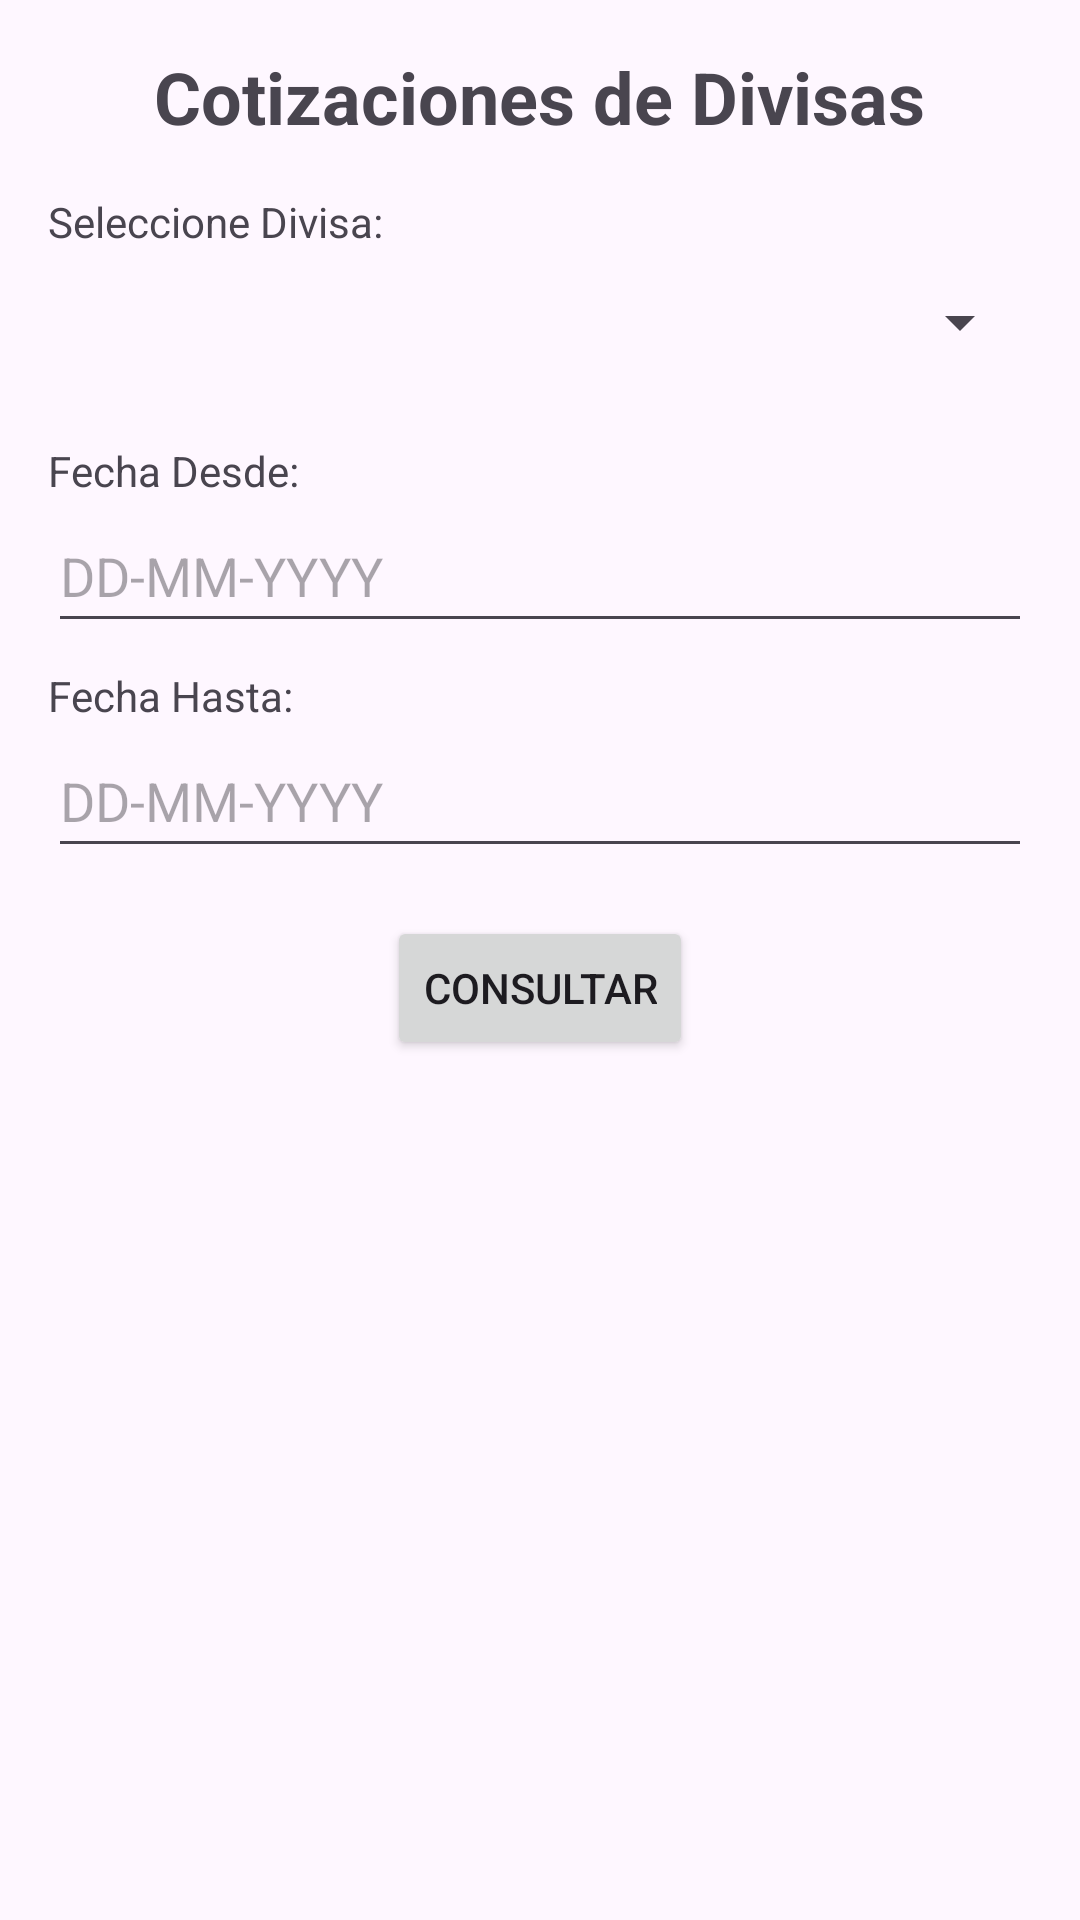

Write the Android layout XML for this screen, with the resource values it uses.
<!-- AndroidManifest.xml: application theme Theme.AyudaFinanzas -->
<!-- res/layout/activity_estadisticas_cambiarias.xml -->
<?xml version="1.0" encoding="utf-8"?>
<androidx.constraintlayout.widget.ConstraintLayout xmlns:android="http://schemas.android.com/apk/res/android"
    xmlns:app="http://schemas.android.com/apk/res-auto"
    xmlns:tools="http://schemas.android.com/tools"
    android:id="@+id/main" 
    android:layout_width="match_parent"
    android:layout_height="match_parent"
    tools:context=".EstadisticasCambiariasActivity">

    <LinearLayout
        android:layout_width="match_parent"
        android:layout_height="match_parent"
        android:orientation="vertical"
        android:padding="16dp"
        app:layout_constraintBottom_toBottomOf="parent"
        app:layout_constraintEnd_toEndOf="parent"
        app:layout_constraintStart_toStartOf="parent"
        app:layout_constraintTop_toTopOf="parent">

        <TextView
            android:id="@+id/textViewTitle"
            android:layout_width="wrap_content"
            android:layout_height="wrap_content"
            android:text="Cotizaciones de Divisas"
            android:textSize="24sp"
            android:textStyle="bold"
            android:layout_gravity="center_horizontal"
            android:layout_marginBottom="16dp" />

        <TextView
            android:layout_width="wrap_content"
            android:layout_height="wrap_content"
            android:text="Seleccione Divisa:" />

        <Spinner
            android:id="@+id/spinnerDivisas"
            android:layout_width="match_parent"
            android:layout_height="wrap_content"
            android:minHeight="48dp"
            android:layout_marginBottom="16dp" />

        <TextView
            android:id="@+id/textViewLabelDateFrom"
            android:layout_width="wrap_content"
            android:layout_height="wrap_content"
            android:text="Fecha Desde:" />

        <EditText
            android:id="@+id/editTextDateFrom"
            android:layout_width="match_parent"
            android:layout_height="wrap_content"
            android:hint="DD-MM-YYYY"
            android:inputType="date"
            android:focusable="false"
            android:clickable="true"
            android:minHeight="48dp"
            android:layout_marginBottom="8dp" />

        <TextView
            android:id="@+id/textViewLabelDateTo"
            android:layout_width="wrap_content"
            android:layout_height="wrap_content"
            android:text="Fecha Hasta:" />

        <EditText
            android:id="@+id/editTextDateTo"
            android:layout_width="match_parent"
            android:layout_height="wrap_content"
            android:hint="DD-MM-YYYY"
            android:inputType="date"
            android:focusable="false"
            android:clickable="true"
            android:minHeight="48dp"
            android:layout_marginBottom="16dp" />

        <Button
            android:id="@+id/buttonConsultar"
            android:layout_width="wrap_content"
            android:layout_height="wrap_content"
            android:text="Consultar"
            android:layout_gravity="center_horizontal"
            android:layout_marginBottom="16dp" />

        <TextView
            android:id="@+id/textViewStatus"
            android:layout_width="match_parent"
            android:layout_height="wrap_content"
            android:textColor="@android:color/holo_red_dark"
            android:layout_marginBottom="8dp"
            android:visibility="gone" />

        <androidx.recyclerview.widget.RecyclerView
            android:id="@+id/recyclerViewCotizaciones"
            android:layout_width="match_parent"
            android:layout_height="0dp"
            android:layout_weight="1"
            app:layoutManager="androidx.recyclerview.widget.LinearLayoutManager"
            tools:listitem="@layout/item_cotizacion" />

    </LinearLayout>

</androidx.constraintlayout.widget.ConstraintLayout>
<!-- res/layout/item_cotizacion.xml (included above) -->
<?xml version="1.0" encoding="utf-8"?>
<LinearLayout xmlns:android="http://schemas.android.com/apk/res/android"
    android:layout_width="match_parent"
    android:layout_height="wrap_content"
    android:orientation="horizontal"
    android:padding="8dp">

    <TextView
        android:id="@+id/textViewFecha"
        android:layout_width="0dp"
        android:layout_height="wrap_content"
        android:layout_weight="1"
        android:text="Fecha" />

    <TextView
        android:id="@+id/textViewDescripcion"
        android:layout_width="0dp"
        android:layout_height="wrap_content"
        android:layout_weight="2"
        android:text="Descripción" />

    <TextView
        android:id="@+id/textViewTipoPase"
        android:layout_width="0dp"
        android:layout_height="wrap_content"
        android:layout_weight="1"
        android:text="Pase"
        android:visibility="gone" />

    <TextView
        android:id="@+id/textViewTipoCotizacion"
        android:layout_width="0dp"
        android:layout_height="wrap_content"
        android:layout_weight="1"
        android:gravity="end" 
        android:text="Cotización" />

</LinearLayout>
<!-- resources referenced by this layout -->
<resources>
  <style name="Theme.AyudaFinanzas" parent="Base.Theme.AyudaFinanzas" />
  <style name="Base.Theme.AyudaFinanzas" parent="Theme.Material3.DayNight.NoActionBar">
          
          
      </style>
</resources>
